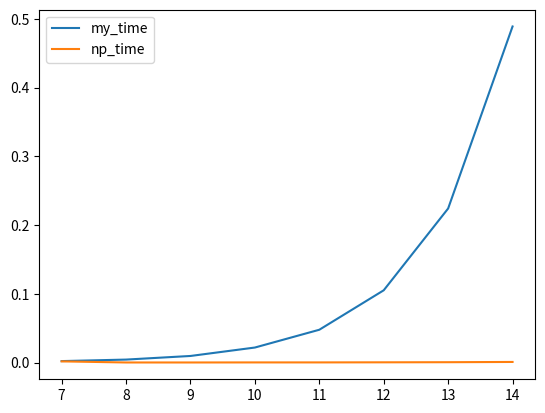

Source code (Python):
#!/usr/bin/env python3
# -*- coding: utf-8 -*-
"""
Created on Tue May  2 09:36:30 2023

@author: hasith
"""

import numpy as np
import matplotlib.pyplot as plt

import numpy as np
import time

def butterfly(x, w):

    return [x[i] + w * x[i + 1] for i in range(len(x) // 2)] + \
           [x[i] - w * x[i + 1] for i in range(len(x) // 2)]

def decimate_fft(x):

    n = len(x)
    if n == 1:
        return x
    else:
        xe = decimate_fft(x[::2])
        xo = decimate_fft(x[1::2])
        w = np.exp(-2j * np.pi / n)
        for k in range(n // 2):
            xe[k], xo[k] = butterfly([xe[k], xo[k]], w ** k)
        return np.concatenate([xe, xo])


if __name__=='__main__':
    

    bits = []
    run_time = []
    np_fft = []
    
    with open('data.txt','a+') as fp:
        fp.write("# fft time experiment data file")
        fp.write("#bits,my_fft,np_fft\n")
    
    for bit in range(7,15):
        print(2**bit)
           
        N = 2**bit
        t = np.linspace(0,5,N)
        dt = t[1]-t[0]
        f = 1/dt

        f0 = 3*f/N;
        x = 128*np.sin(2*np.pi*f0*t)
        dt = time.time()
        fft = decimate_fft(x)
        my_time = time.time()-dt
        run_time.append(my_time)
        bits.append(bit)
        
        dt = time.time()
        y = np.fft.fft(x)
        np_time = time.time()-dt
        np_fft.append(np_time)
        with open('data.txt','a+') as fp:
            fp.write("{},{},{}\n".format(bit,my_time,np_time))
        
    
    plt.plot(bits,run_time)
    plt.plot(bits,np_fft)
    plt.legend(['my_time','np_time'])
